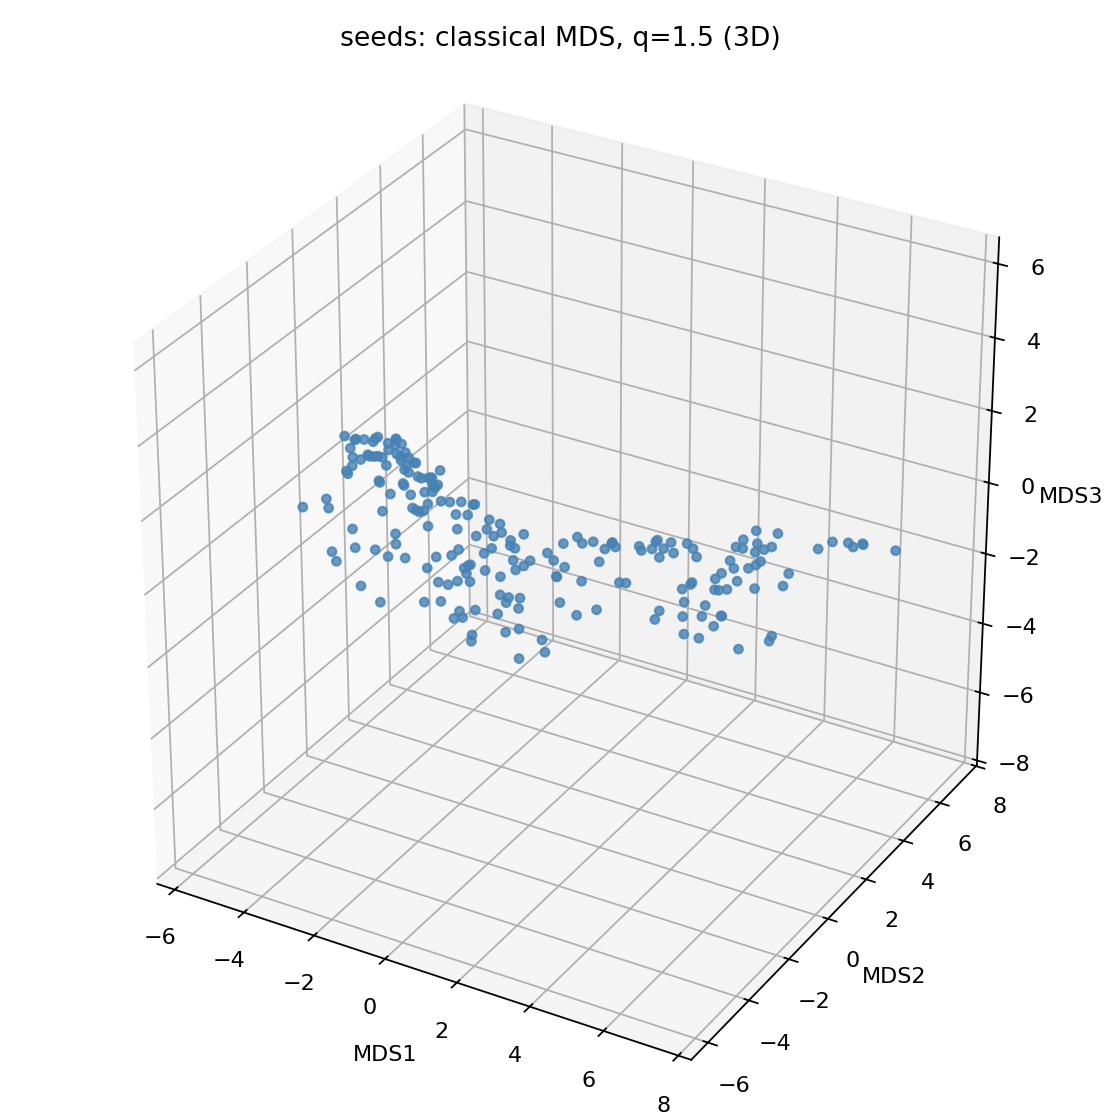

Data behind this chart, as committed beside it:
MDS1, MDS2, MDS3
0.8136, -1.769, -0.4927
0.2501, -3.088, -1.173
-0.8564, -1.458, -0.4602
-1.315, -1.999, -0.5559
1.897, -2.589, -0.904
-0.6241, -1.68, -0.5044
-0.215, -0.2561, -0.1739
-0.9449, -1.417, -0.3548
2.878, -1.712, -0.2353
2.42, -1.862, -0.4448
0.4066, 0.9895, -0.483
-0.9494, -2.491, -0.7333
-1.479, 0.04533, -0.3452
-1.379, -0.9499, -0.1977
-1.42, -1.207, -0.2432
-0.7033, 0.3436, -0.5376
-1.805, 1.407, -1.115
1.178, -2.437, -0.8956
-0.3365, -2.51, -0.9895
-2.893, 0.1306, 0.1052
-0.685, -0.9136, -0.1229
-0.792, -1.374, -0.2393
1.612, -3.177, -1.197
-3.595, -3.119, 0.1863
0.5057, -2.292, -0.7524
2.189, -2.952, -0.9669
-2.363, -0.7366, 0.06154
-2.608, -1.808, 0.02393
-0.876, -1.335, -0.3021
-1.715, -0.4456, 0.02067
-2.087, -3.39, -0.6318
0.9103, -0.343, -0.1446
-0.8108, 0.122, -0.09661
-1.005, -2.062, -0.5057
0.5623, -1.874, -0.4965
1.813, -1.603, -0.407
2.01, -0.9133, -0.1122
2.897, -0.6588, -0.01903
0.05303, -0.7917, -0.1638
-1.524, 2.681, -2.363
-1.631, -1.568, -0.1679
-1.649, -1.954, -0.2863
-2.318, -1.87, -0.2447
0.7734, 1.268, -0.5101
0.3324, -0.7716, -0.2492
-1.293, -2.687, -0.7541
0.9375, -2.657, -0.9434
0.2317, -0.985, -0.2801
0.005232, -1.314, -0.3665
0.3401, -1.893, -0.4802
-0.5875, 0.1691, -0.2746
0.7444, 2.149, -1.473
-0.3621, 0.4098, -0.1578
-0.658, -0.6048, -0.1315
0.04903, -2.562, -0.6427
0.6075, -2.066, -0.527
-0.4569, -1.255, -0.3592
0.19, -2.956, -1.084
0.912, -2.005, -0.629
-3.487, -3.098, -0.05955
... 150 more rows
